2-way image classification set "split" from GitHub (yo-tech11/Fish_Freshness_Detection_Research_Project); label vocabulary: fresh, spoiled.

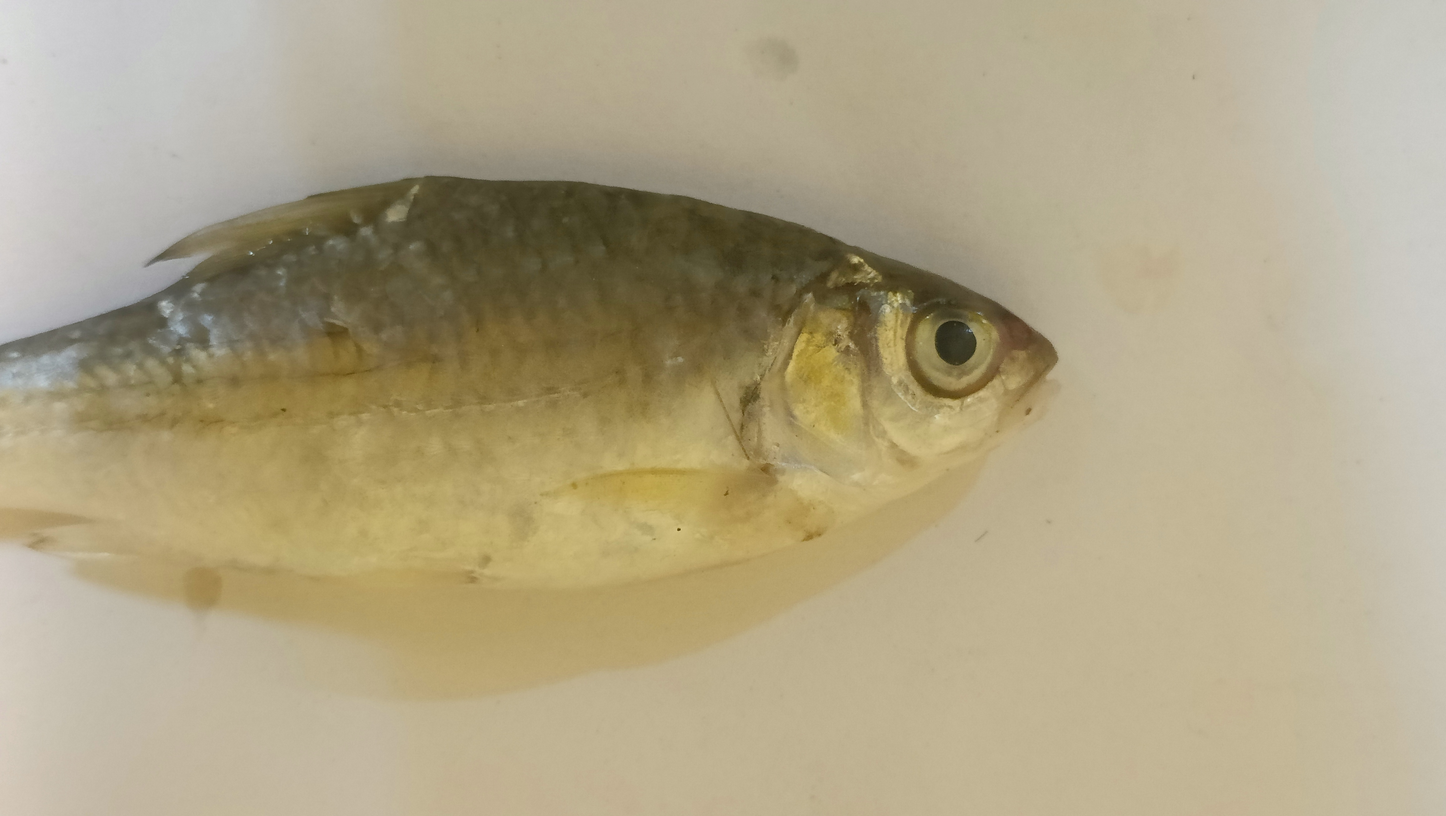
Label: fresh

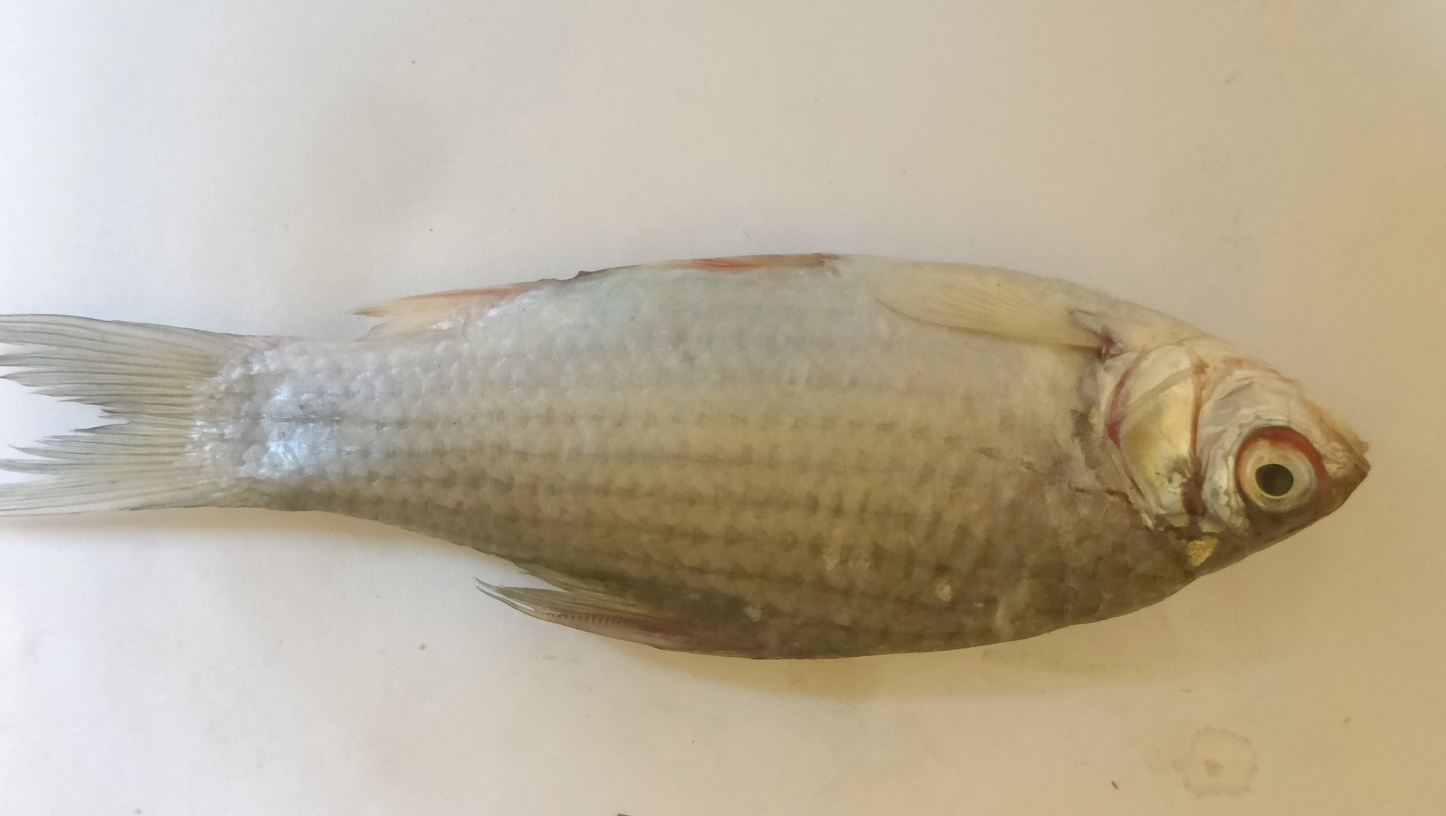
Label: spoiled

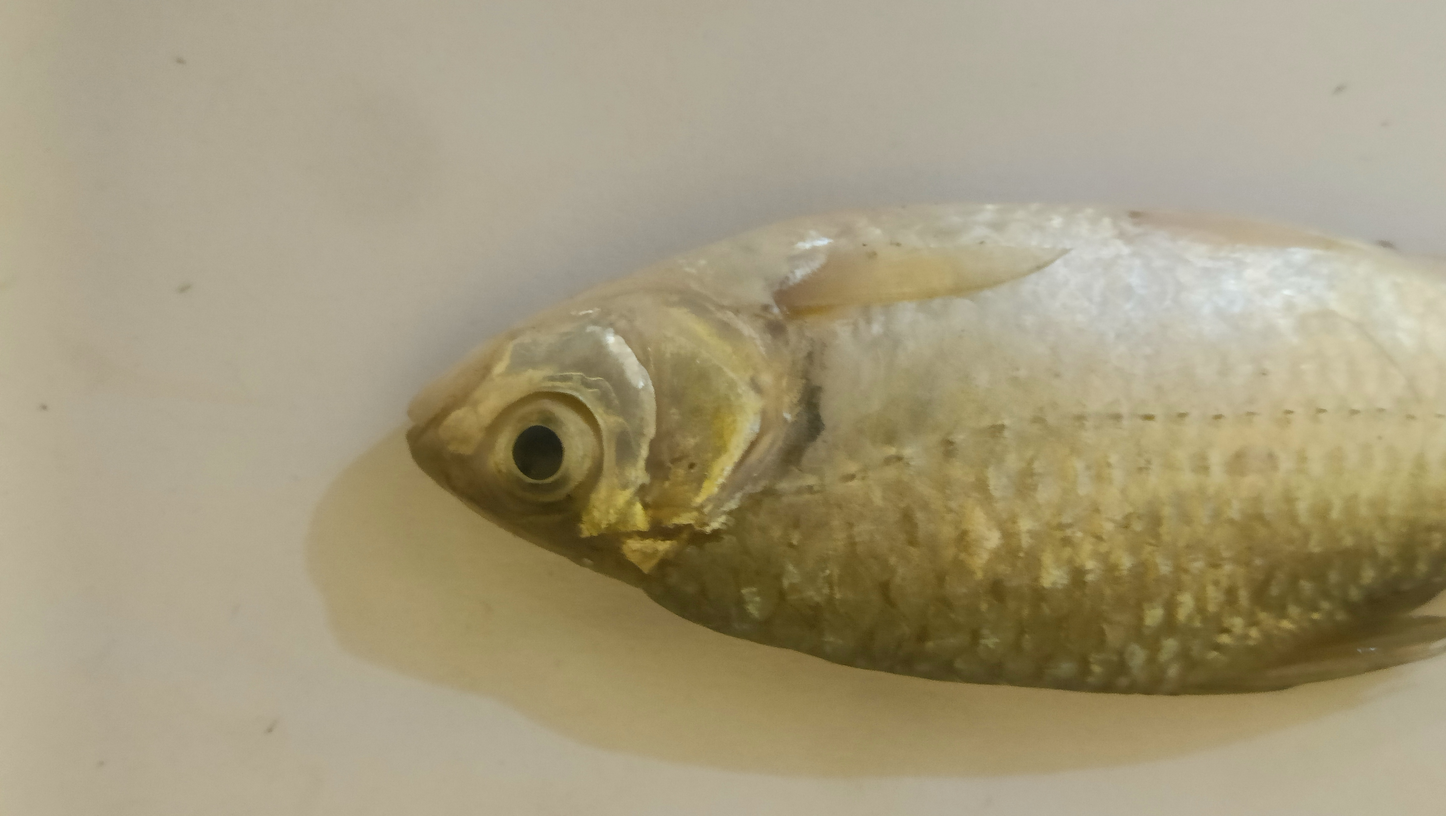
Label: fresh

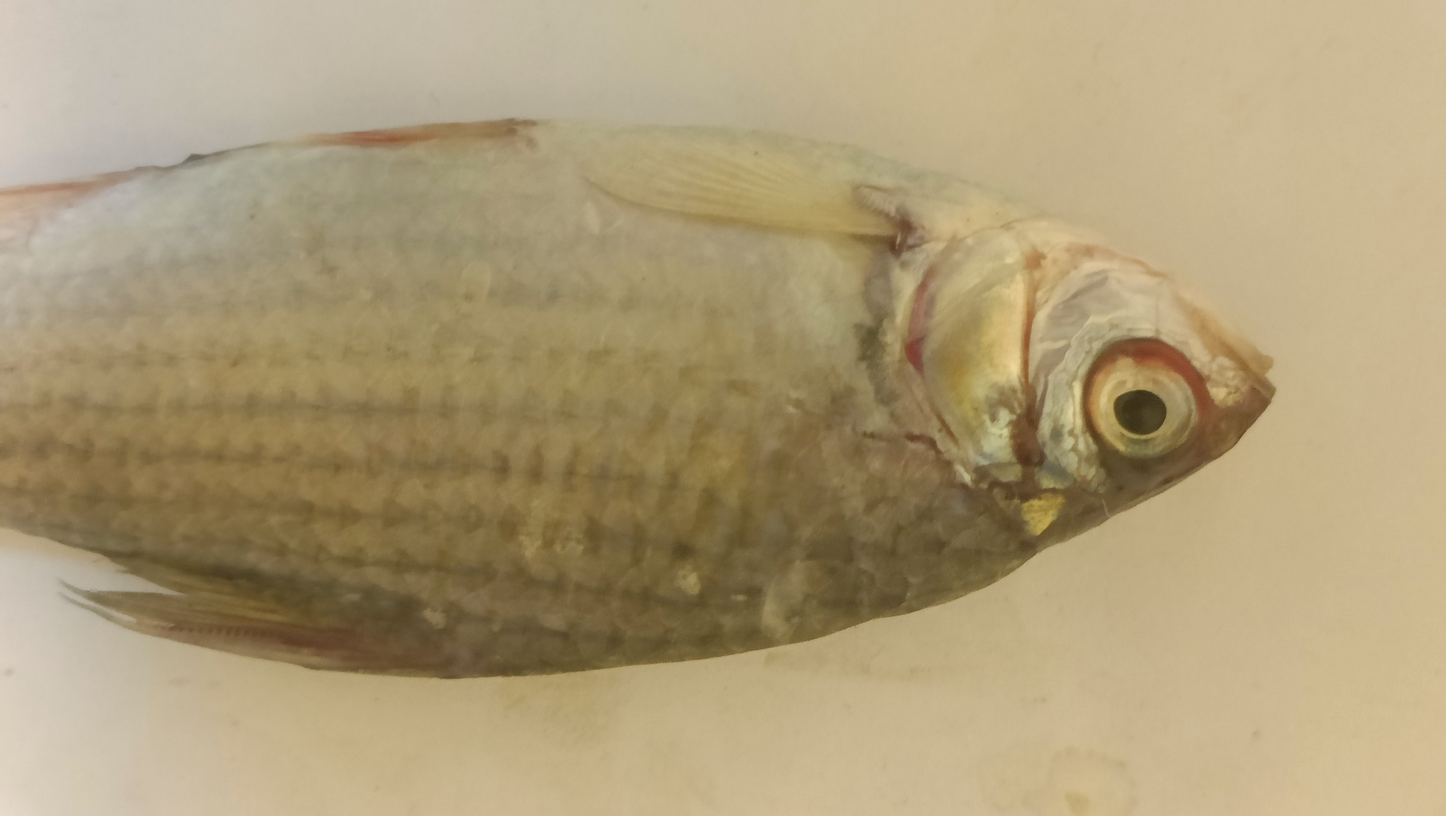
Label: spoiled

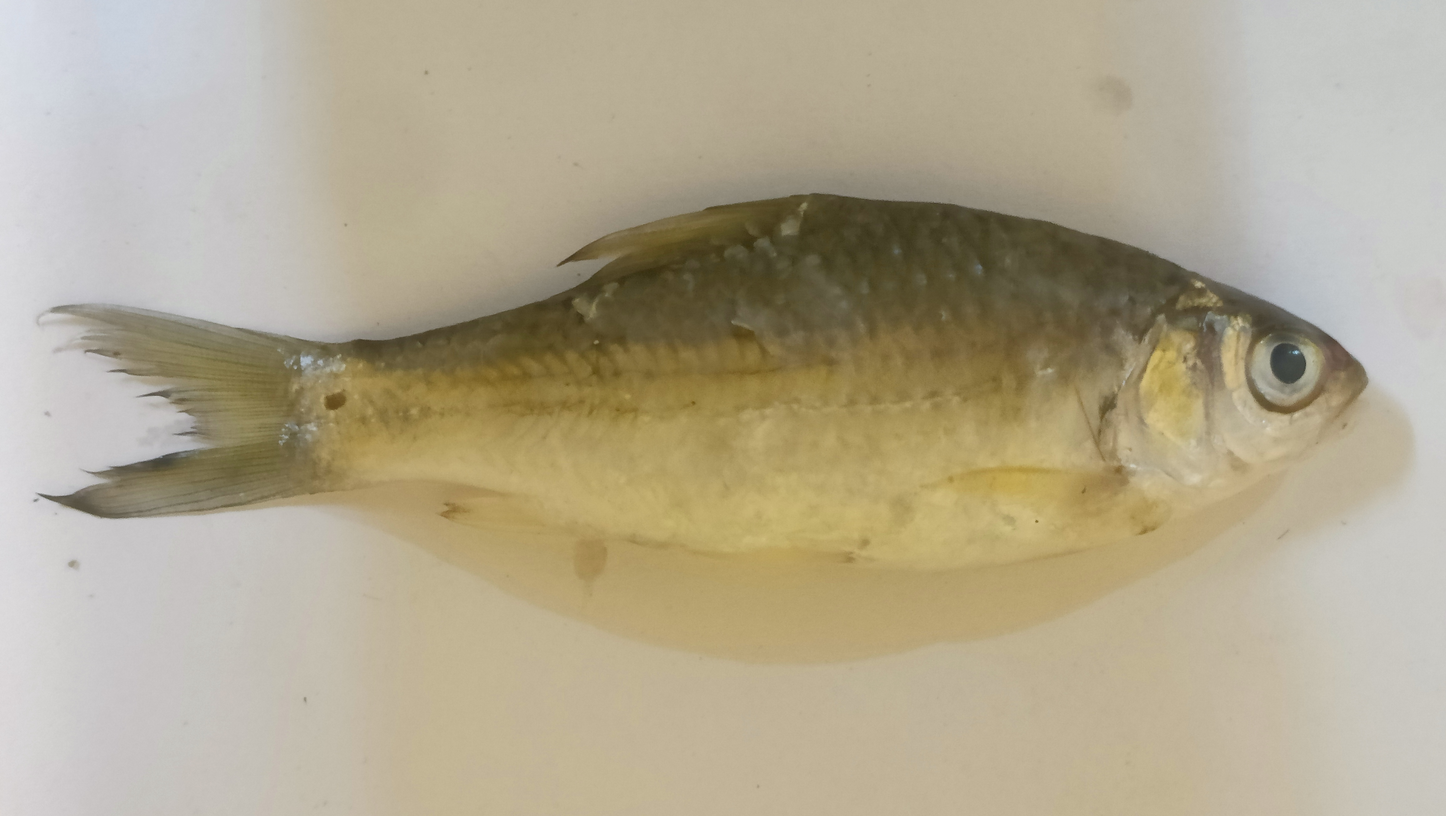
Label: fresh

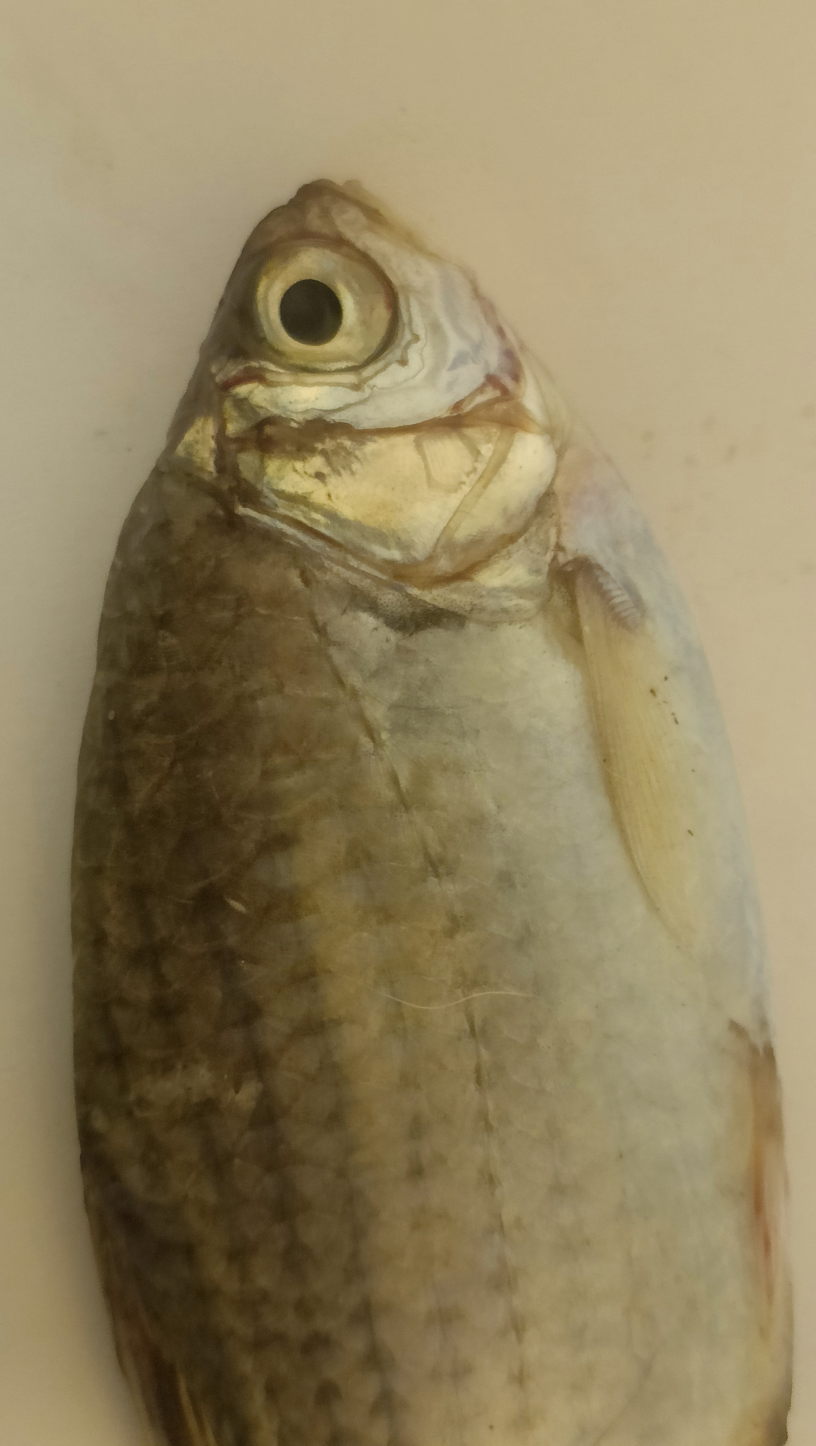
Label: spoiled
